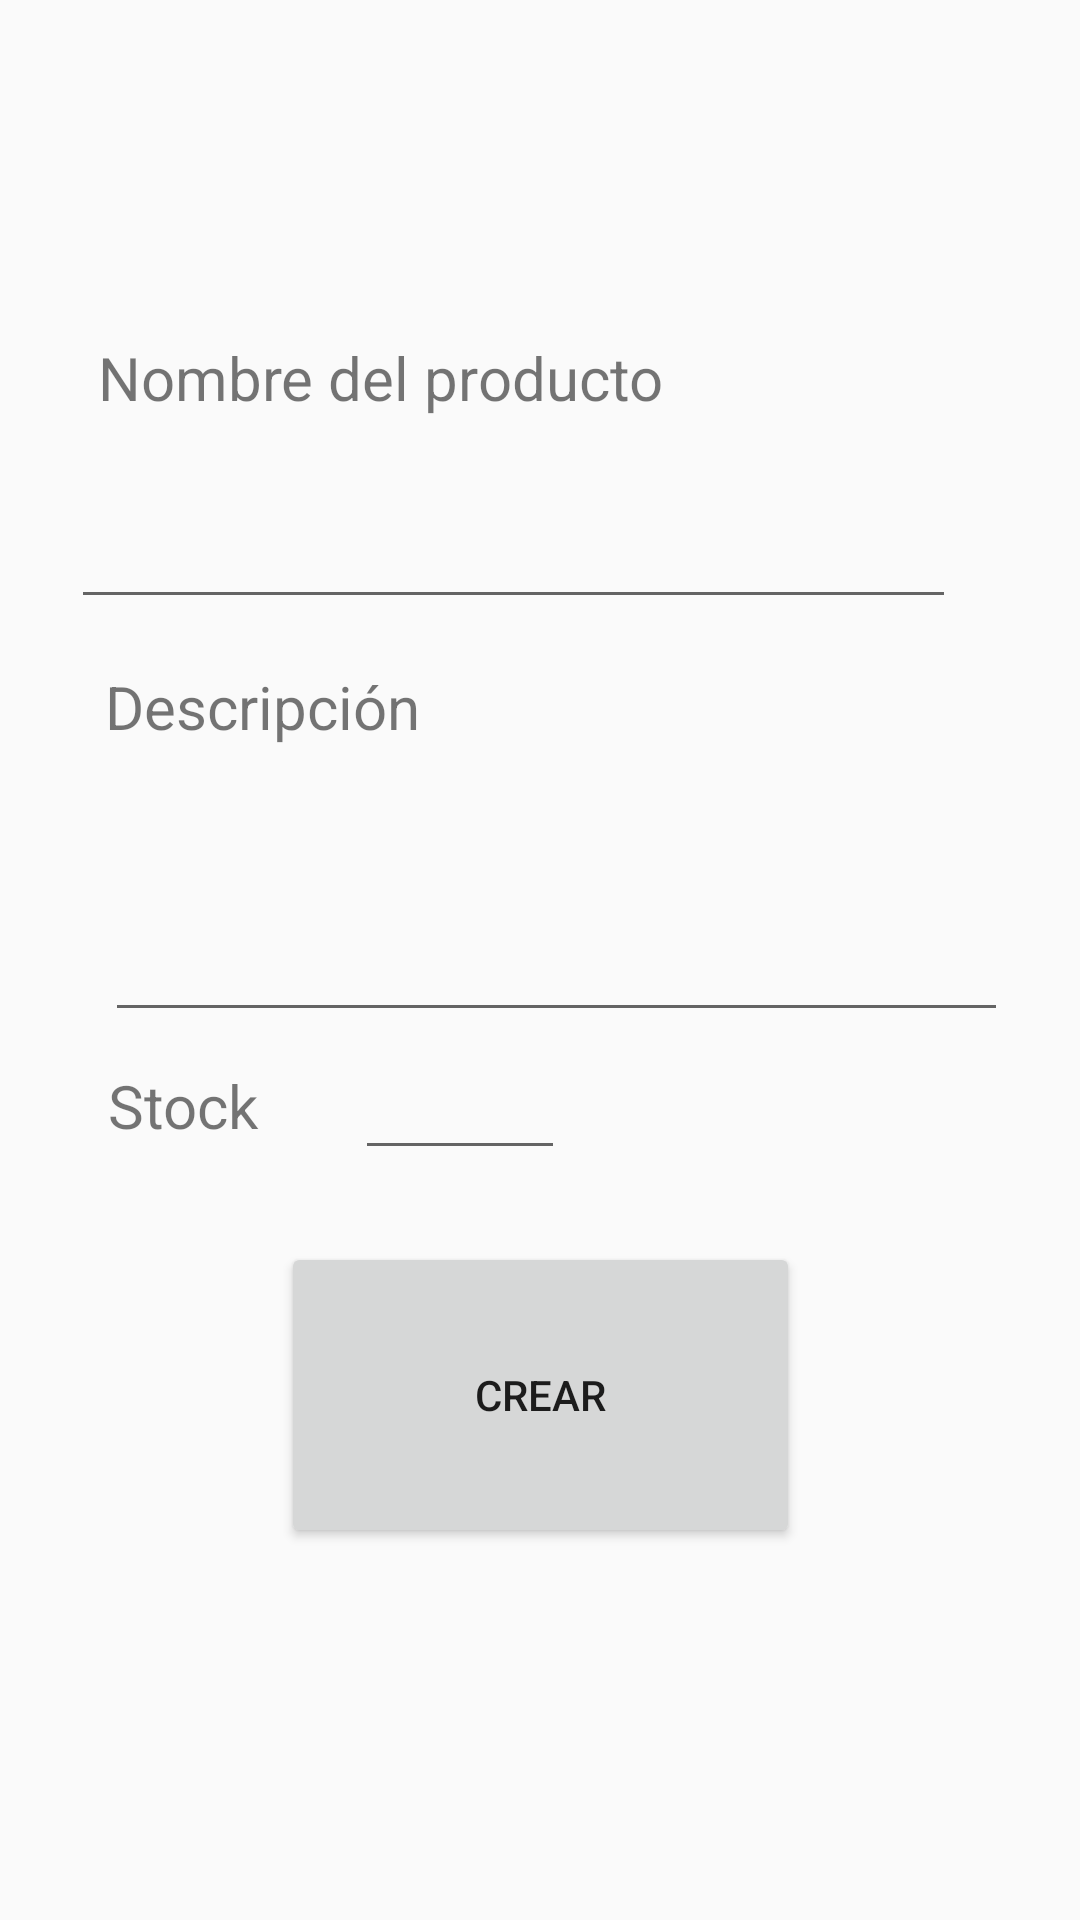

Android layout source for this screen:
<!-- AndroidManifest.xml: application theme Theme.AppCompat.Light.NoActionBar -->
<!-- res/layout/activity_crear_producto.xml -->
<?xml version="1.0" encoding="utf-8"?>
<androidx.constraintlayout.widget.ConstraintLayout xmlns:android="http://schemas.android.com/apk/res/android"
    xmlns:app="http://schemas.android.com/apk/res-auto"
    xmlns:tools="http://schemas.android.com/tools"
    android:layout_width="match_parent"
    android:layout_height="match_parent"
    tools:context=".ActivityCrearProducto"
    tools:layout_editor_absoluteX="0dp"
    tools:layout_editor_absoluteY="8dp">

    <TextView
        android:id="@+id/textView7"
        android:layout_width="wrap_content"
        android:layout_height="wrap_content"
        android:text="Nombre del producto"
        android:textSize="20sp"
        app:layout_constraintBottom_toBottomOf="parent"
        app:layout_constraintEnd_toEndOf="parent"
        app:layout_constraintHorizontal_bias="0.19"
        app:layout_constraintStart_toStartOf="parent"
        app:layout_constraintTop_toTopOf="parent"
        app:layout_constraintVertical_bias="0.183" />

    <TextView
        android:id="@+id/textView11"
        android:layout_width="wrap_content"
        android:layout_height="wrap_content"
        android:text="Stock"
        android:textSize="20sp"
        app:layout_constraintBottom_toBottomOf="parent"
        app:layout_constraintEnd_toEndOf="parent"
        app:layout_constraintHorizontal_bias="0.116"
        app:layout_constraintStart_toStartOf="parent"
        app:layout_constraintTop_toTopOf="parent"
        app:layout_constraintVertical_bias="0.579" />

    <EditText
        android:id="@+id/editTextStock"
        android:layout_width="70dp"
        android:layout_height="42dp"
        android:layout_marginStart="32dp"
        android:ems="10"
        android:inputType="number"
        app:layout_constraintBottom_toBottomOf="parent"
        app:layout_constraintStart_toEndOf="@+id/textView11"
        app:layout_constraintTop_toTopOf="parent"
        app:layout_constraintVertical_bias="0.582" />

    <EditText
        android:id="@+id/editTextNombre"
        android:layout_width="295dp"
        android:layout_height="47dp"
        android:layout_marginTop="20dp"
        android:ems="10"
        android:inputType="textPersonName"
        app:layout_constraintEnd_toEndOf="parent"
        app:layout_constraintHorizontal_bias="0.362"
        app:layout_constraintStart_toStartOf="parent"
        app:layout_constraintTop_toBottomOf="@+id/textView7" />

    <EditText
        android:id="@+id/editTextDescripcion"
        android:layout_width="301dp"
        android:layout_height="75dp"
        android:layout_marginTop="20dp"
        android:ems="10"
        android:inputType="textPersonName"
        app:layout_constraintStart_toStartOf="@+id/textView9"
        app:layout_constraintTop_toBottomOf="@+id/textView9" />

    <TextView
        android:id="@+id/textView9"
        android:layout_width="wrap_content"
        android:layout_height="wrap_content"
        android:text="Descripción"
        android:textSize="20sp"
        app:layout_constraintBottom_toBottomOf="parent"
        app:layout_constraintEnd_toEndOf="parent"
        app:layout_constraintHorizontal_bias="0.137"
        app:layout_constraintStart_toStartOf="parent"
        app:layout_constraintTop_toTopOf="parent"
        app:layout_constraintVertical_bias="0.362" />

    <Button
        android:id="@+id/btCrear"
        android:layout_width="173dp"
        android:layout_height="102dp"
        android:layout_marginBottom="124dp"
        android:onClick="onClickInfoProducto"
        android:text="Crear"
        app:layout_constraintBottom_toBottomOf="parent"
        app:layout_constraintEnd_toEndOf="parent"
        app:layout_constraintStart_toStartOf="parent"
        app:layout_constraintTop_toBottomOf="@+id/editTextStock"
        app:layout_constraintVertical_bias="1.0" />

</androidx.constraintlayout.widget.ConstraintLayout>
<!-- resources referenced by this layout -->
<resources>

</resources>
